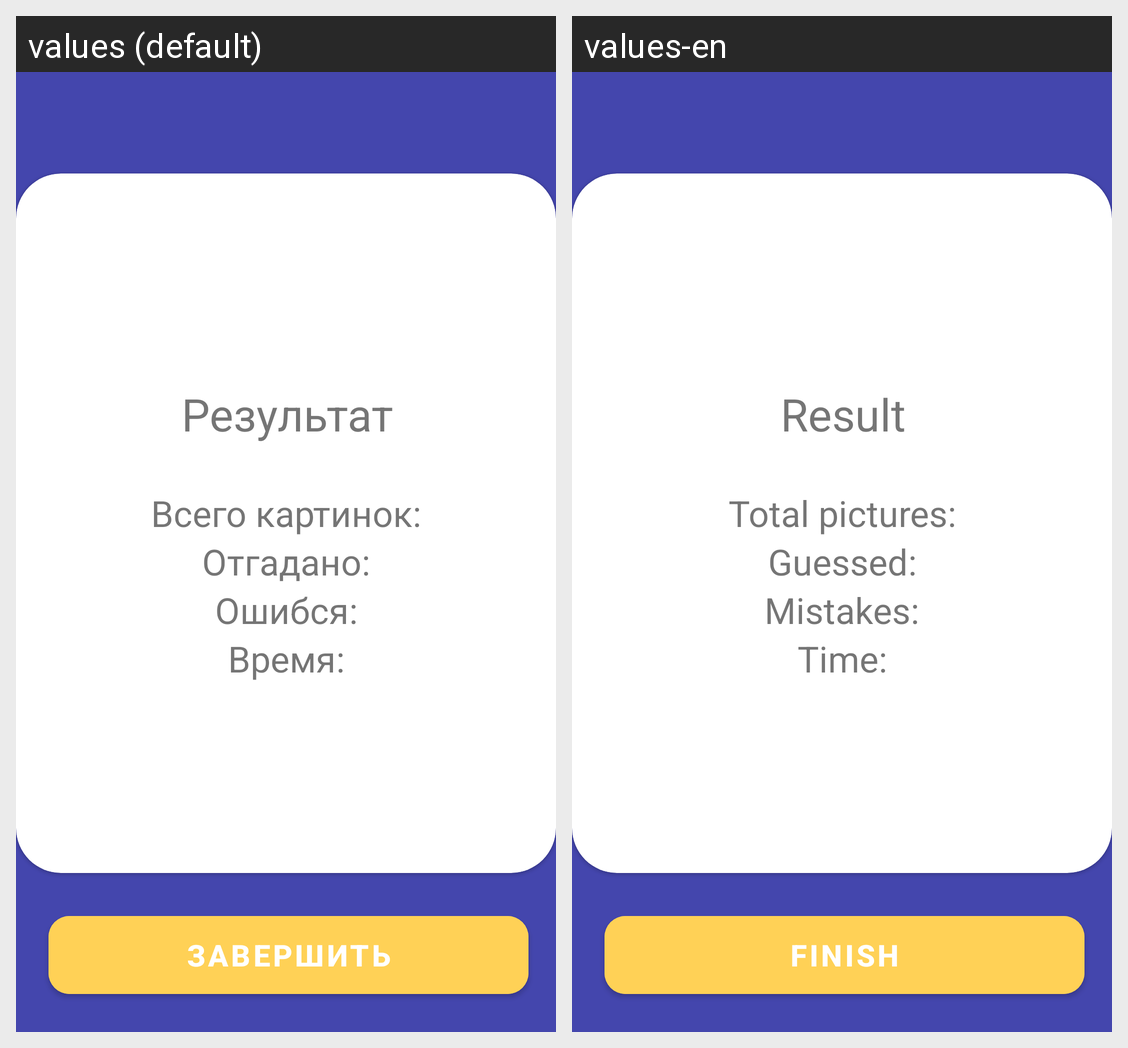

Translations of the strings shown on this Android screen, per locale in the grid:
Android screen res/layout/fragment_picture_game_results.xml rendered under 2 locales, left to right: values (default), values-en. Device: Nexus 5 (rendered at 1080×1920; each locale shown at half size, 540×960, under a caption strip naming it); theme Theme.Intellect_memort.
Strings drawn on this screen, with the default value and each locale's value (text and hints the layout hard-codes, and strings that could not be matched under every locale, appear in the picture but are not listed):

picture_textview_results
  values: Результат
  values-en: Result

picture_results_tv_all_pictures
  values: Всего картинок:
  values-en: Total pictures:

picture_results_tv_correct
  values: Отгадано:
  values-en: Guessed:

picture_results_tv_incorrect
  values: Ошибся:
  values-en: Mistakes:

picture_results_tv_time
  values: Время:
  values-en: Time:

Picture_btn_finish
  values: ЗАВЕРШИТЬ
  values-en: FINISH
